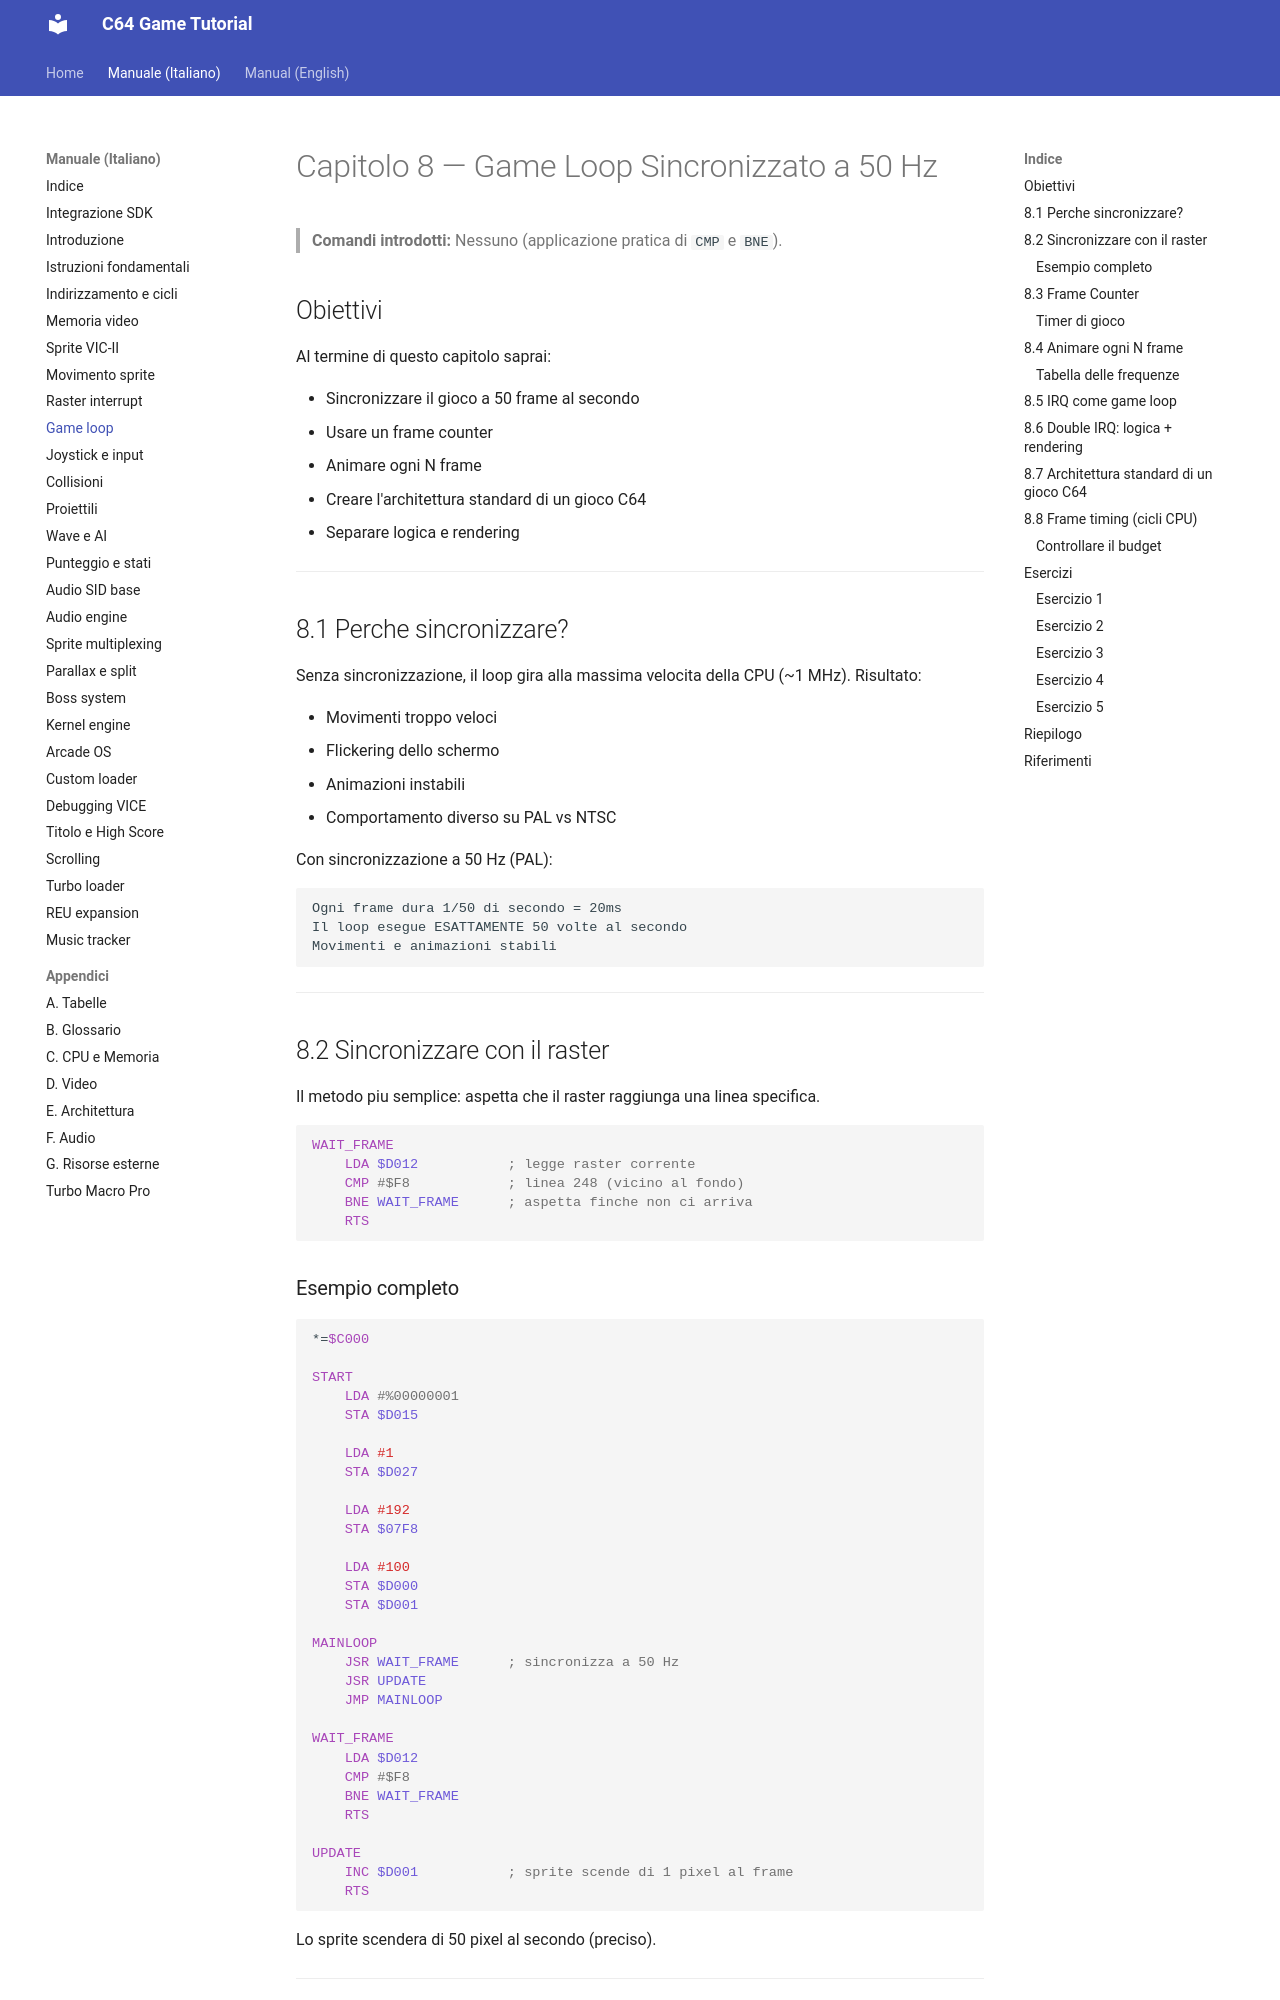

repository: alby69/C64GameTutorial · page: it/08-game-loop-sincronizzato/index.html · generator: mkdocs

# Capitolo 8 — Game Loop Sincronizzato a 50 Hz

> **Comandi introdotti:** Nessuno (applicazione pratica di `CMP` e `BNE`).

## Obiettivi

Al termine di questo capitolo saprai:

- Sincronizzare il gioco a 50 frame al secondo
- Usare un frame counter
- Animare ogni N frame
- Creare l'architettura standard di un gioco C64
- Separare logica e rendering

---

## 8.1 Perche sincronizzare?

Senza sincronizzazione, il loop gira alla massima velocita della CPU (~1 MHz). Risultato:

- Movimenti troppo veloci
- Flickering dello schermo
- Animazioni instabili
- Comportamento diverso su PAL vs NTSC

Con sincronizzazione a 50 Hz (PAL):

```
Ogni frame dura 1/50 di secondo = 20ms
Il loop esegue ESATTAMENTE 50 volte al secondo
Movimenti e animazioni stabili
```

---

## 8.2 Sincronizzare con il raster

Il metodo piu semplice: aspetta che il raster raggiunga una linea specifica.

```asm
WAIT_FRAME
    LDA $D012           ; legge raster corrente
    CMP #$F8            ; linea 248 (vicino al fondo)
    BNE WAIT_FRAME      ; aspetta finche non ci arriva
    RTS
```
